The GitHub repository miguelalche/transfer_learning contains a labelled image folder "products" with 2 categories: boligrafos, marroquineria. Examples follow, each with its label.

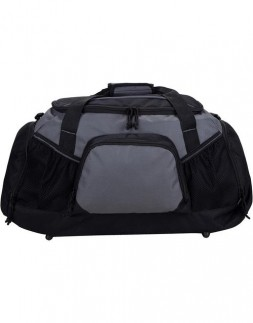
Label: marroquineria

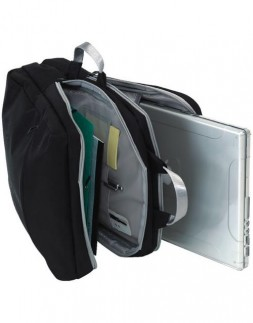
Label: marroquineria

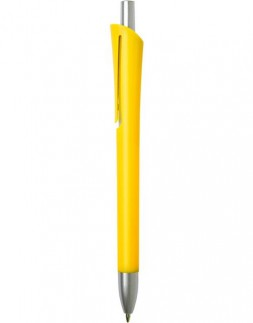
Label: boligrafos

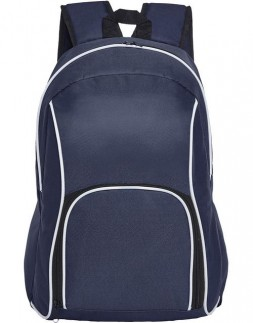
Label: marroquineria

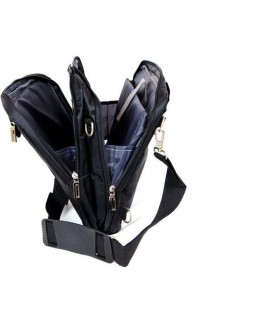
Label: marroquineria

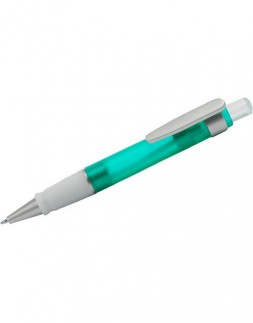
Label: boligrafos
